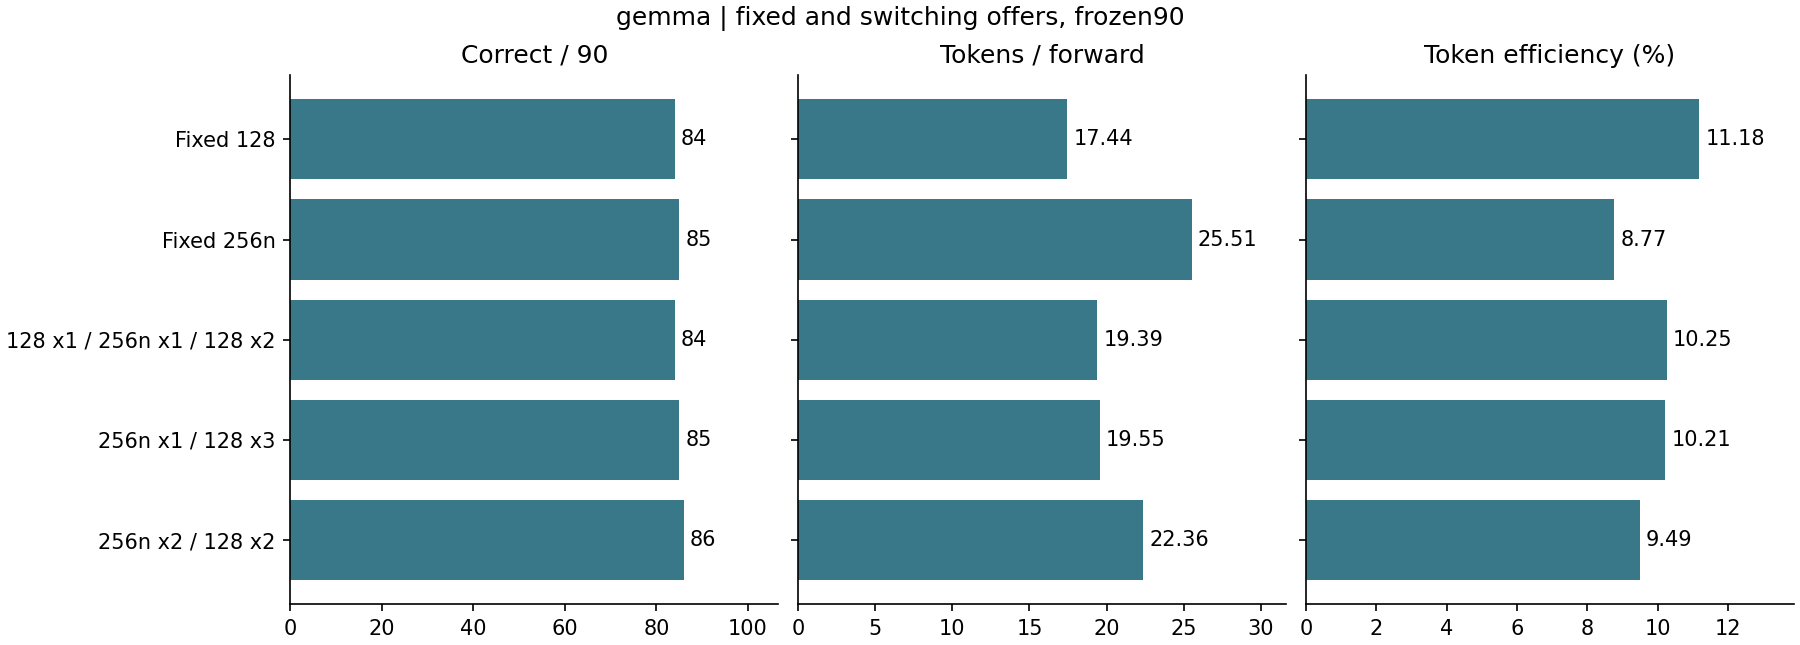

The file beside this chart, header and first rows:
model, policy, cohort, requests, switched_requests, up, down, selections, mandatory, masks, backfill, prefix, charged_other, overflow_rows, underfill_rows, offered_rows, N, F, physical_Q, native_offers, native_rows, changed_requests, correct, macro_tpf
gemma, slottrace_128, original30, 30, 0, 0, 0, 533, 13994, 39114, 8673, 0, 37888, 656, 7099, 68224, 10455, 681, 99669, 0, 0, 0, 28, 16.67
gemma, slottrace_128, added60, 60, 0, 0, 0, 953, 27963, 65113, 14118, 0, 79104, 1693, 16483, 121984, 21527, 1262, 186298, 0, 0, 0, 56, 17.82
gemma, slottrace_128, all90, 90, 0, 0, 0, 1486, 41957, 104227, 22791, 0, 116992, 2349, 23582, 190208, 31982, 1943, 285967, 0, 0, 0, 84, 17.44
gemma, slottrace_256n, original30, 30, 0, 0, 0, 376, 0, 0, 0, 0, 19968, 0, 0, 96256, 9789, 454, 116224, 376, 96256, 0, 28, 24.28
gemma, slottrace_256n, added60, 60, 0, 0, 0, 767, 0, 0, 0, 0, 45056, 0, 0, 196352, 21563, 943, 241408, 767, 196352, 0, 57, 26.12
gemma, slottrace_256n, all90, 90, 0, 0, 0, 1143, 0, 0, 0, 0, 65024, 0, 0, 292608, 31352, 1397, 357632, 1143, 292608, 0, 85, 25.51
gemma, slottrace_256n_128_128_128, original30, 30, 30, 104, 130, 494, 10175, 24425, 6015, 0, 36864, 467, 5932, 80384, 10257, 638, 111783, 134, 34304, 30, 29, 17.3
gemma, slottrace_256n_128_128_128, added60, 60, 59, 178, 226, 861, 21513, 42946, 8452, 0, 67328, 1362, 8195, 140672, 21695, 1124, 201167, 238, 60928, 59, 56, 20.68
gemma, slottrace_256n_128_128_128, all90, 90, 89, 282, 356, 1355, 31688, 67371, 14467, 0, 104192, 1829, 14127, 221056, 31952, 1762, 312950, 372, 95232, 89, 85, 19.55
gemma, slottrace_128_256n_128_128, original30, 30, 30, 121, 112, 464, 9731, 24487, 4465, 0, 33280, 391, 5612, 74880, 10228, 594, 102939, 121, 30976, 30, 29, 19.66
gemma, slottrace_128_256n_128_128, added60, 60, 60, 243, 227, 934, 21711, 46433, 10643, 0, 69888, 1206, 10867, 150656, 21944, 1207, 210883, 243, 62208, 60, 55, 19.26
gemma, slottrace_128_256n_128_128, all90, 90, 90, 364, 339, 1398, 31442, 70920, 15108, 0, 103168, 1597, 16479, 225536, 32172, 1801, 313822, 364, 93184, 90, 84, 19.39
gemma, slottrace_256n_256n_128_128, original30, 30, 30, 104, 117, 485, 7222, 16373, 3184, 0, 28672, 480, 2629, 95232, 10478, 597, 121755, 259, 66304, 0, 29, 21.26
gemma, slottrace_256n_256n_128_128, added60, 60, 57, 175, 204, 844, 14674, 24931, 6839, 0, 62464, 930, 4790, 165760, 22352, 1088, 224364, 451, 115456, 0, 57, 22.9
gemma, slottrace_256n_256n_128_128, all90, 90, 87, 279, 321, 1329, 21896, 41304, 10023, 0, 91136, 1410, 7419, 260992, 32830, 1685, 346119, 710, 181760, 0, 86, 22.36
